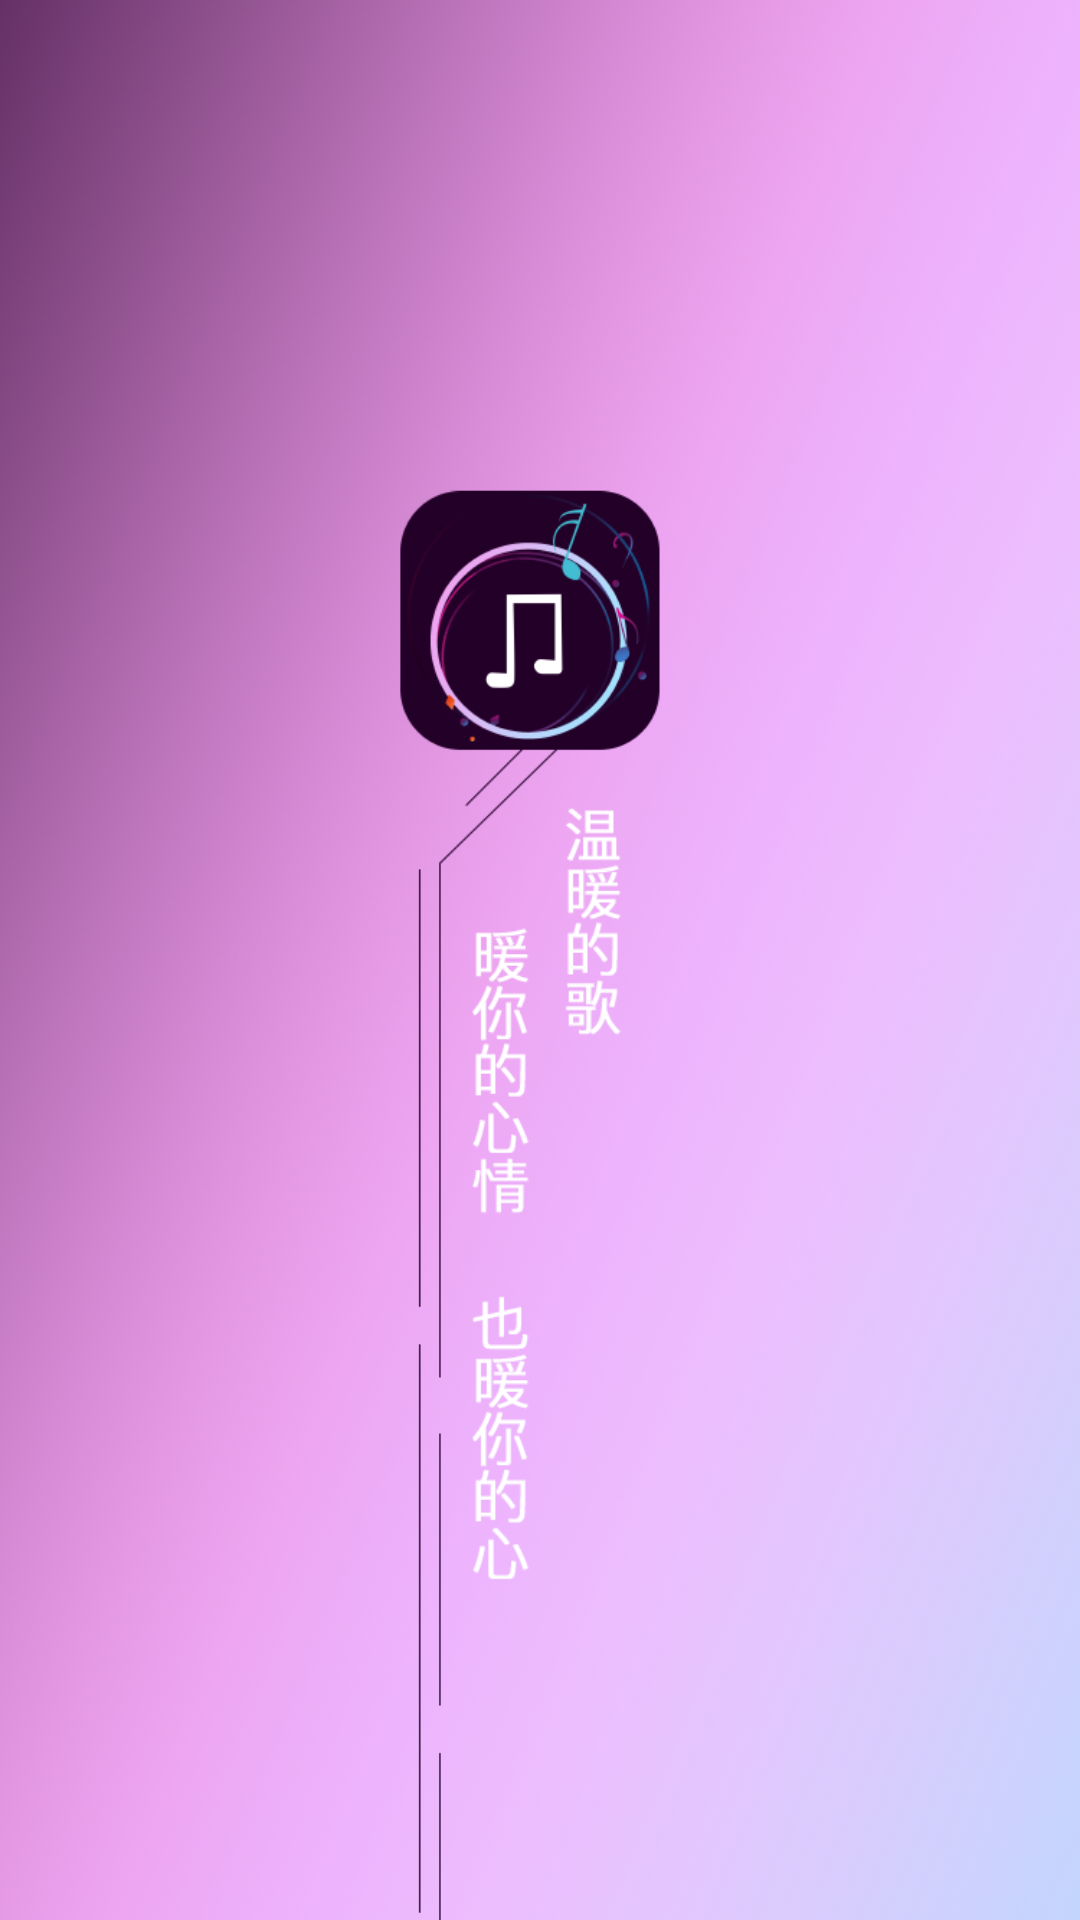

Here is an Android app screen rendered from its layout file. Give the layout XML and the strings, colors and styles it references.
<!-- AndroidManifest.xml: activity theme Theme.MyAppTheme -->
<!-- res/layout/activity_splash.xml -->
<?xml version="1.0" encoding="utf-8"?>
<androidx.constraintlayout.widget.ConstraintLayout xmlns:android="http://schemas.android.com/apk/res/android"
    xmlns:app="http://schemas.android.com/apk/res-auto"
    xmlns:tools="http://schemas.android.com/tools"
    android:layout_width="match_parent"
    android:background="@drawable/qdy"
    android:layout_height="match_parent"
    tools:context=".SplashActivity">

</androidx.constraintlayout.widget.ConstraintLayout>
<!-- resources referenced by this layout -->
<resources>
  <!-- drawable qdy: png bitmap (drawable, 672080 bytes) -->
  <style name="Theme.MyAppTheme" parent="AppTheme">
          <item name="android:windowDisablePreview">true</item>
          <item name="windowActionBar">false</item>
          <item name="windowNoTitle">true</item>
          <item name="android:windowContentOverlay">@null</item>
          <item name="android:windowFullscreen">true</item>
      </style>
  <style name="AppTheme" parent="Theme.AppCompat.Light.NoActionBar">
          
          <item name="colorPrimary">@color/colorPrimary</item>
          <item name="colorPrimaryDark">@color/colorPrimaryDark</item>
          <item name="colorAccent">@color/colorAccent</item>
      </style>
  <color name="colorPrimary">#3F51B5</color>
  <color name="colorPrimaryDark">#303F9F</color>
  <color name="colorAccent">#7C4DFF</color>
</resources>
